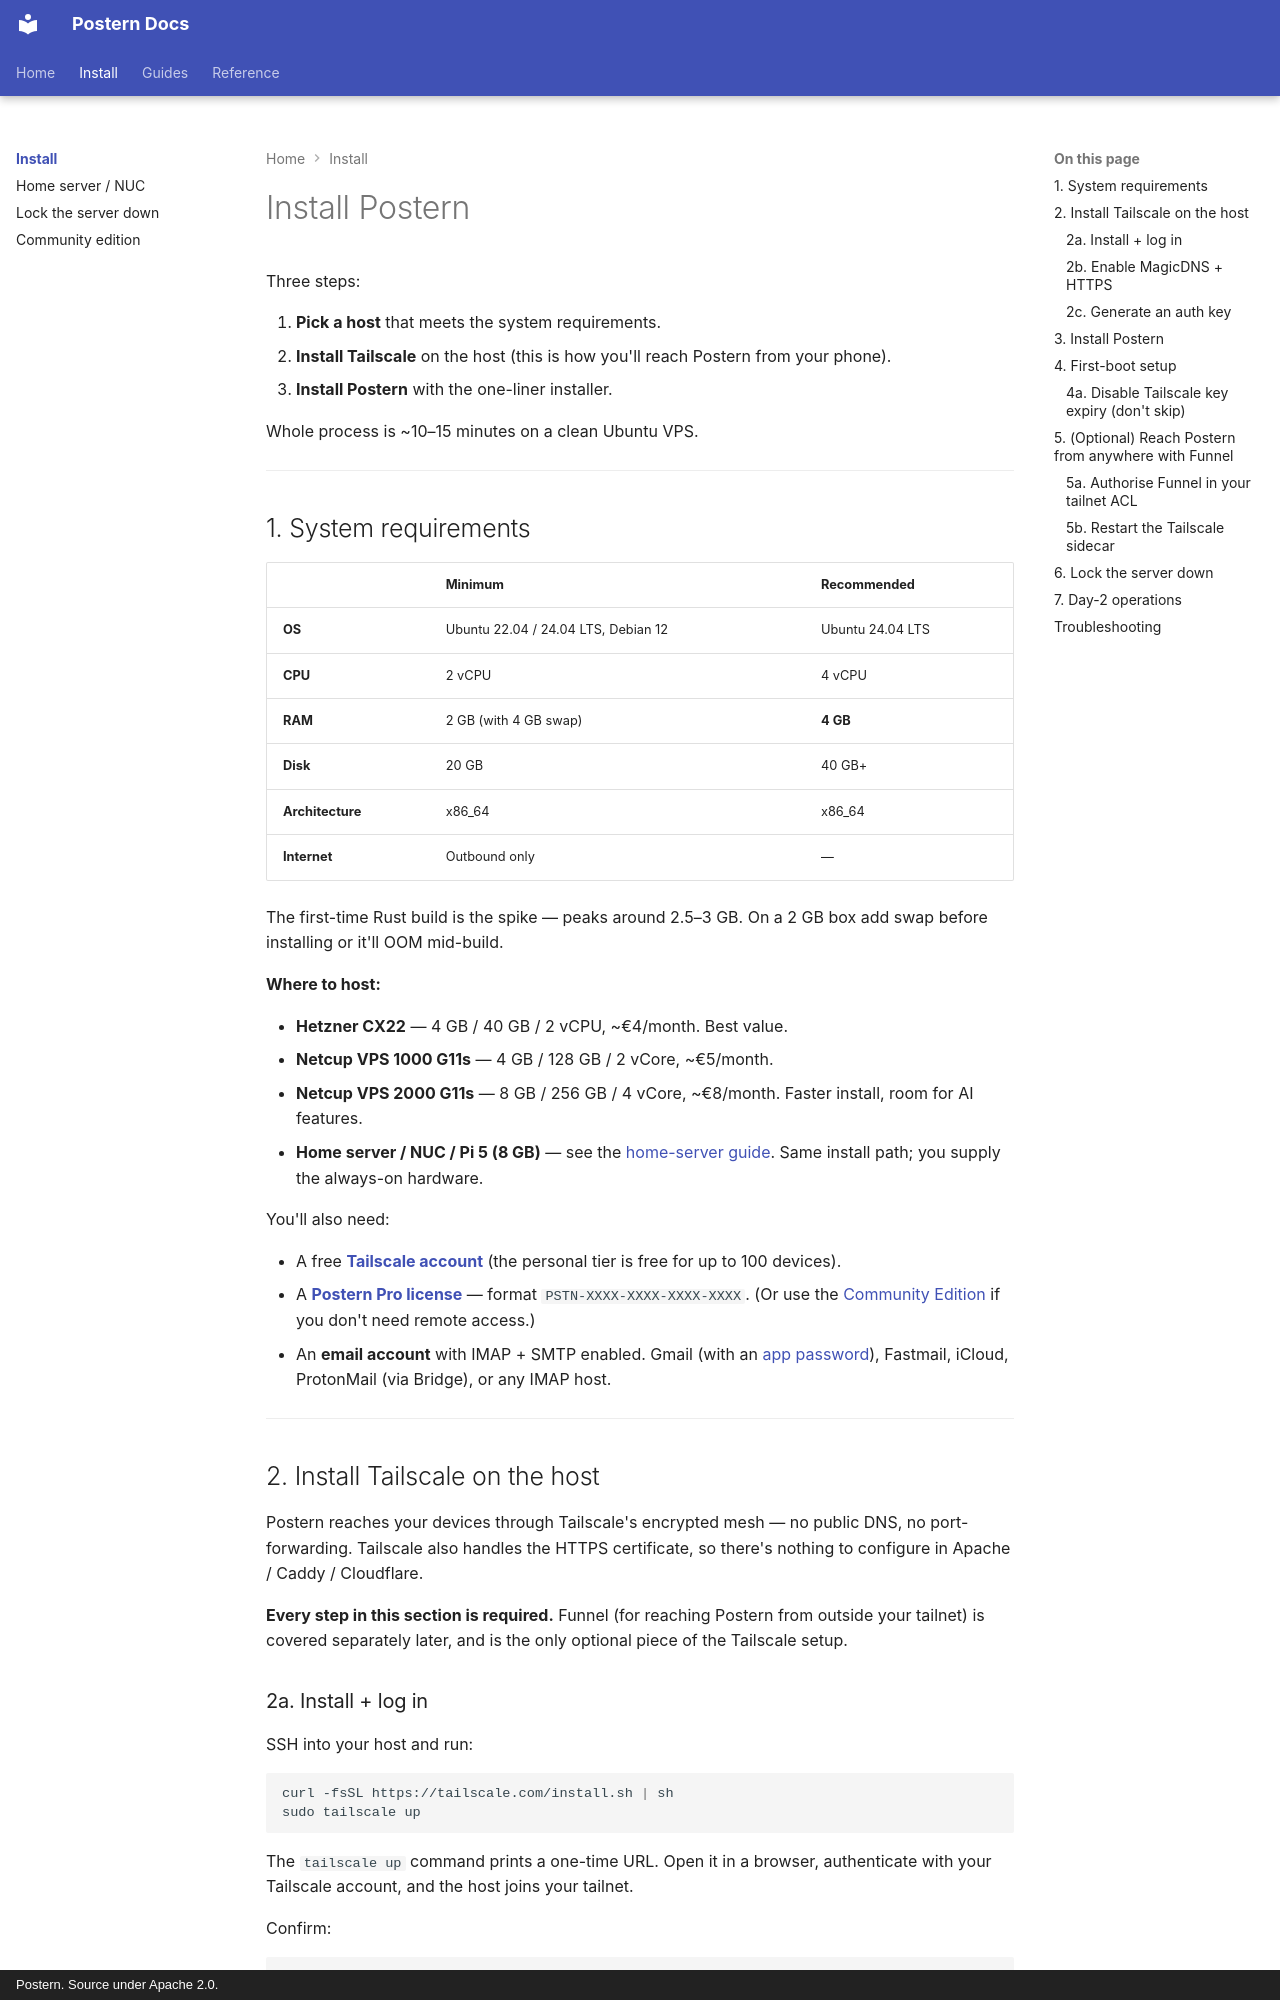

repository: dazller4554328/postern-community · page: install/index.html · generator: mkdocs · copyright: Postern. Source under Apache 2.0.

---
title: Install Postern
---

# Install Postern

Three steps:

1. **Pick a host** that meets the system requirements.
2. **Install Tailscale** on the host (this is how you'll reach
    Postern from your phone).
3. **Install Postern** with the one-liner installer.

Whole process is ~10–15 minutes on a clean Ubuntu VPS.

---

## 1. System requirements

| | Minimum | Recommended |
|---|---|---|
| **OS** | Ubuntu 22.04 / 24.04 LTS, Debian 12 | Ubuntu 24.04 LTS |
| **CPU** | 2 vCPU | 4 vCPU |
| **RAM** | 2 GB (with 4 GB swap) | **4 GB** |
| **Disk** | 20 GB | 40 GB+ |
| **Architecture** | x86_64 | x86_64 |
| **Internet** | Outbound only | — |

The first-time Rust build is the spike — peaks around 2.5–3 GB. On
a 2 GB box add swap before installing or it'll OOM mid-build.

**Where to host:**

- **Hetzner CX22** — 4 GB / 40 GB / 2 vCPU, ~€4/month. Best value.
- **Netcup VPS 1000 G11s** — 4 GB / 128 GB / 2 vCore, ~€5/month.
- **Netcup VPS 2000 G11s** — 8 GB / 256 GB / 4 vCore, ~€8/month.
  Faster install, room for AI features.
- **Home server / NUC / Pi 5 (8 GB)** — see the
  [home-server guide](home-server.md). Same install path; you
  supply the always-on hardware.

You'll also need:

- A free **[Tailscale account](https://login.tailscale.com)** (the
  personal tier is free for up to 100 devices).
- A **[Postern Pro license](https://billing.postern.email)** —
  format `PSTN-XXXX-XXXX-XXXX-XXXX`. (Or use the
  [Community Edition](community.md) if you don't need remote
  access.)
- An **email account** with IMAP + SMTP enabled. Gmail (with an
  [app password](../guides/gmail-app-password.md)),
  Fastmail, iCloud, ProtonMail (via Bridge), or any IMAP host.

---

## 2. Install Tailscale on the host

Postern reaches your devices through Tailscale's encrypted mesh —
no public DNS, no port-forwarding. Tailscale also handles the HTTPS
certificate, so there's nothing to configure in Apache / Caddy /
Cloudflare.

**Every step in this section is required.** Funnel (for reaching
Postern from outside your tailnet) is covered separately later, and
is the only optional piece of the Tailscale setup.

### 2a. Install + log in

SSH into your host and run:

```bash
curl -fsSL https://tailscale.com/install.sh | sh
sudo tailscale up
```

The `tailscale up` command prints a one-time URL. Open it in a
browser, authenticate with your Tailscale account, and the host
joins your tailnet.

Confirm:

```bash
tailscale ip -4              # prints your tailnet IP (100.x.y.z)
tailscale status             # lists peer devices on your tailnet
```

### 2b. Enable MagicDNS + HTTPS

One click in the admin: [admin/dns][ts-dns] → toggle on. This makes
the host reachable at a friendly hostname and gives it an automatic
HTTPS certificate.

### 2c. Generate an auth key

Postern's container needs a Tailscale auth key to join the tailnet
on first boot.

1. Open [admin/settings/keys][ts-keys].
2. *Generate auth key…* → tick **Reusable** + **Ephemeral**, leave
   tags empty, click **Generate**.
3. Copy the `tskey-auth-...` value — section 3 will prompt for it.

---
